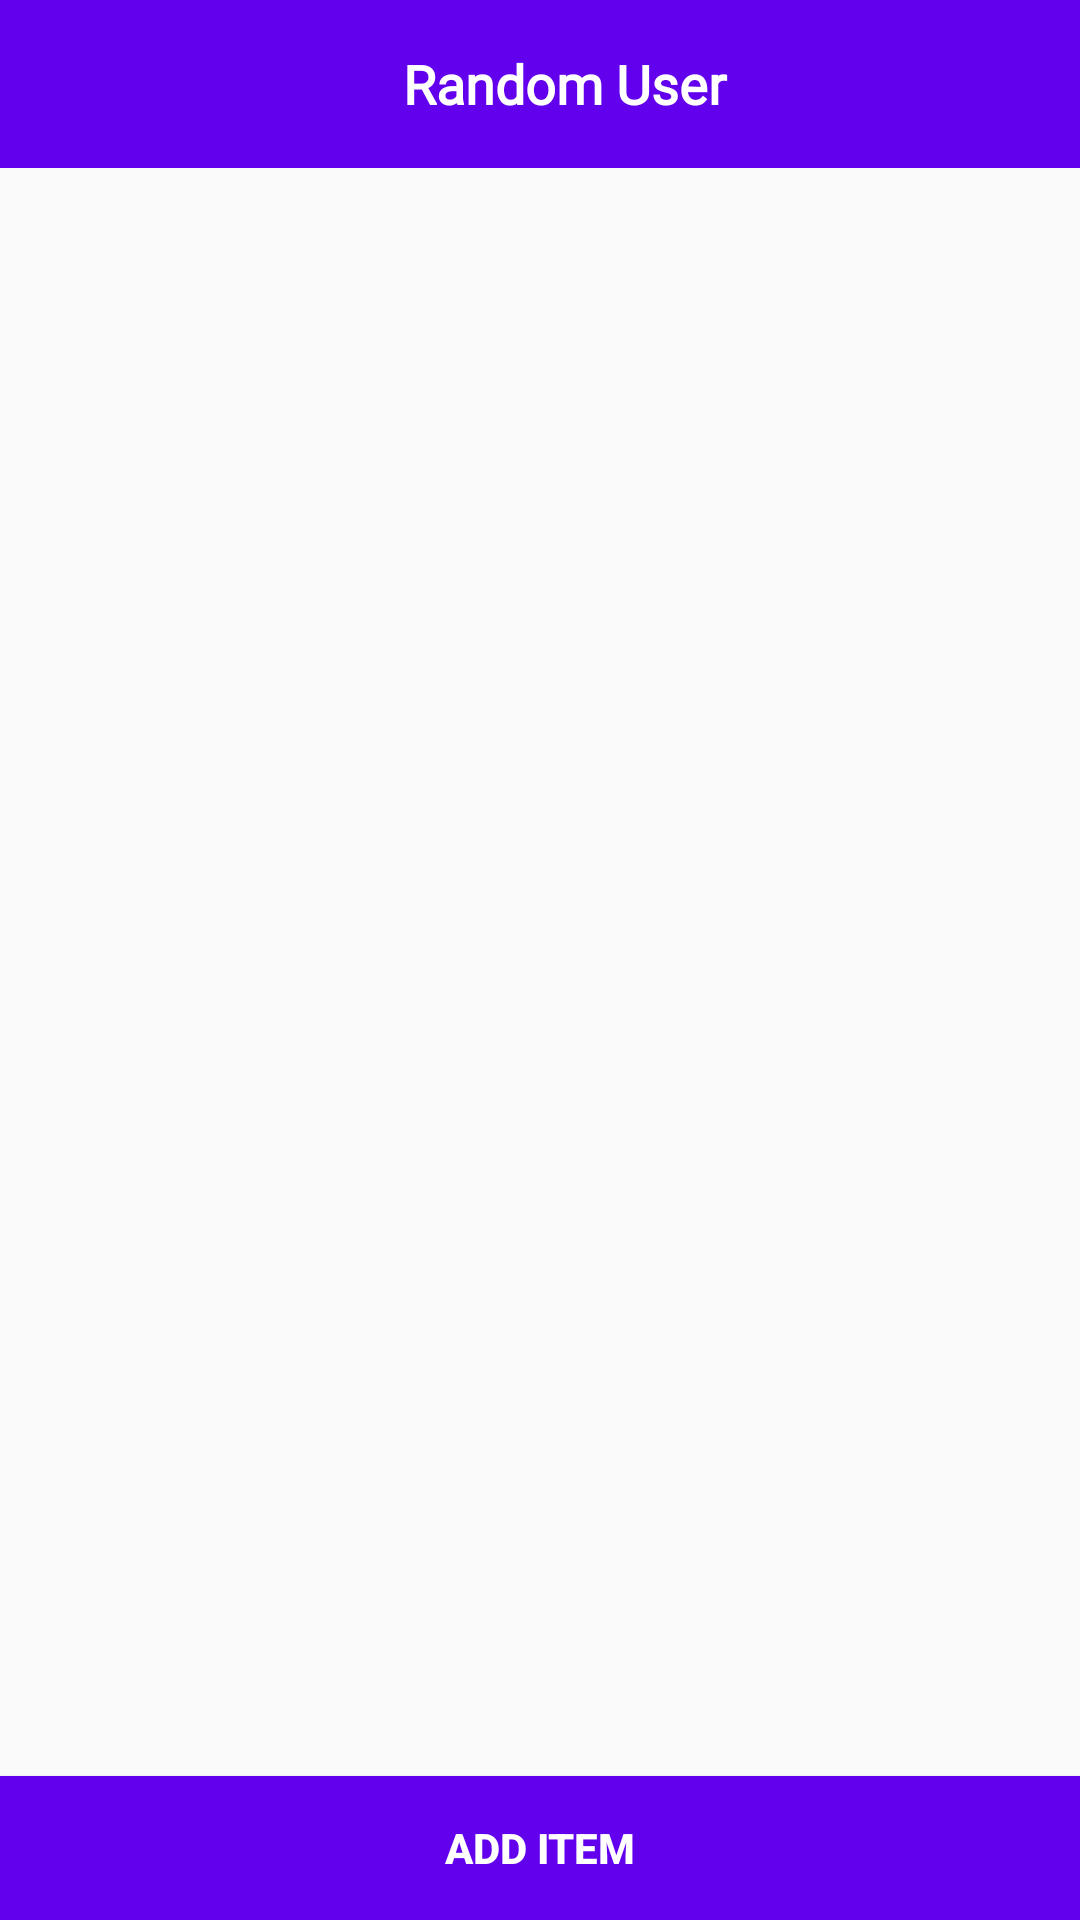

Reconstruct the res/layout file that produces this screen, plus the resources it refers to.
<!-- AndroidManifest.xml: application theme AppTheme -->
<!-- res/layout/activity_user.xml -->
<?xml version="1.0" encoding="utf-8"?>
<androidx.constraintlayout.widget.ConstraintLayout
        xmlns:android="http://schemas.android.com/apk/res/android"
        xmlns:tools="http://schemas.android.com/tools"
        xmlns:app="http://schemas.android.com/apk/res-auto"
        android:layout_width="match_parent"
        android:layout_height="match_parent"
        tools:context=".UserActivity">

    <androidx.appcompat.widget.Toolbar
            android:layout_width="0dp"
            android:layout_height="wrap_content"
            android:background="?attr/colorPrimary"
            android:theme="?attr/actionBarTheme"
            android:minHeight="?attr/actionBarSize"
            android:id="@+id/tbUserName" app:layout_constraintEnd_toEndOf="parent"
            app:layout_constraintStart_toStartOf="parent"
            app:layout_constraintTop_toTopOf="parent">


        <TextView android:layout_width="match_parent"
                  android:layout_height="wrap_content"
                  android:text="Random User"
                  android:textAlignment="center" tools:layout_editor_absoluteY="18dp"
                  tools:layout_editor_absoluteX="16dp" android:textStyle="bold"
                  android:textColor="@android:color/white" android:textSize="18sp"
                  android:fontFamily="@font/amiko_semibold"/>

    </androidx.appcompat.widget.Toolbar>


    <androidx.recyclerview.widget.RecyclerView
            android:layout_width="0dp"
            android:layout_height="0dp"
            app:layout_constraintStart_toStartOf="parent"
            app:layout_constraintEnd_toEndOf="parent"
            app:layout_constraintTop_toBottomOf="@+id/tbUserName" app:layout_constraintBottom_toBottomOf="parent"
            android:id="@+id/rvUserList"/>

    <Button
            android:id="@+id/button"
            android:layout_width="0dp"
            android:layout_height="wrap_content"
            android:background="@color/colorPrimary"
            android:text="Add Item"
            android:textColor="@android:color/white"
            android:textStyle="bold"
            app:layout_constraintBottom_toBottomOf="parent"
            app:layout_constraintEnd_toEndOf="parent"
            app:layout_constraintStart_toStartOf="parent" />
</androidx.constraintlayout.widget.ConstraintLayout>
<!-- resources referenced by this layout -->
<resources>
  <style name="AppTheme" parent="Theme.AppCompat.Light.NoActionBar">
          
          <item name="colorPrimary">@color/colorPrimary</item>
          <item name="colorPrimaryDark">@color/colorPrimaryDark</item>
          <item name="colorAccent">@color/colorAccent</item>
  
          <item name="android:statusBarColor">@android:color/holo_orange_dark</item>
      </style>
  <!-- not gathered from this repository: default colours our renderer supplied (Android Studio template values) -->
  <color name="colorPrimary">#FF6200EE</color>
  <color name="colorPrimaryDark">#FF3700B3</color>
  <color name="colorAccent">#FF03DAC5</color>
</resources>
